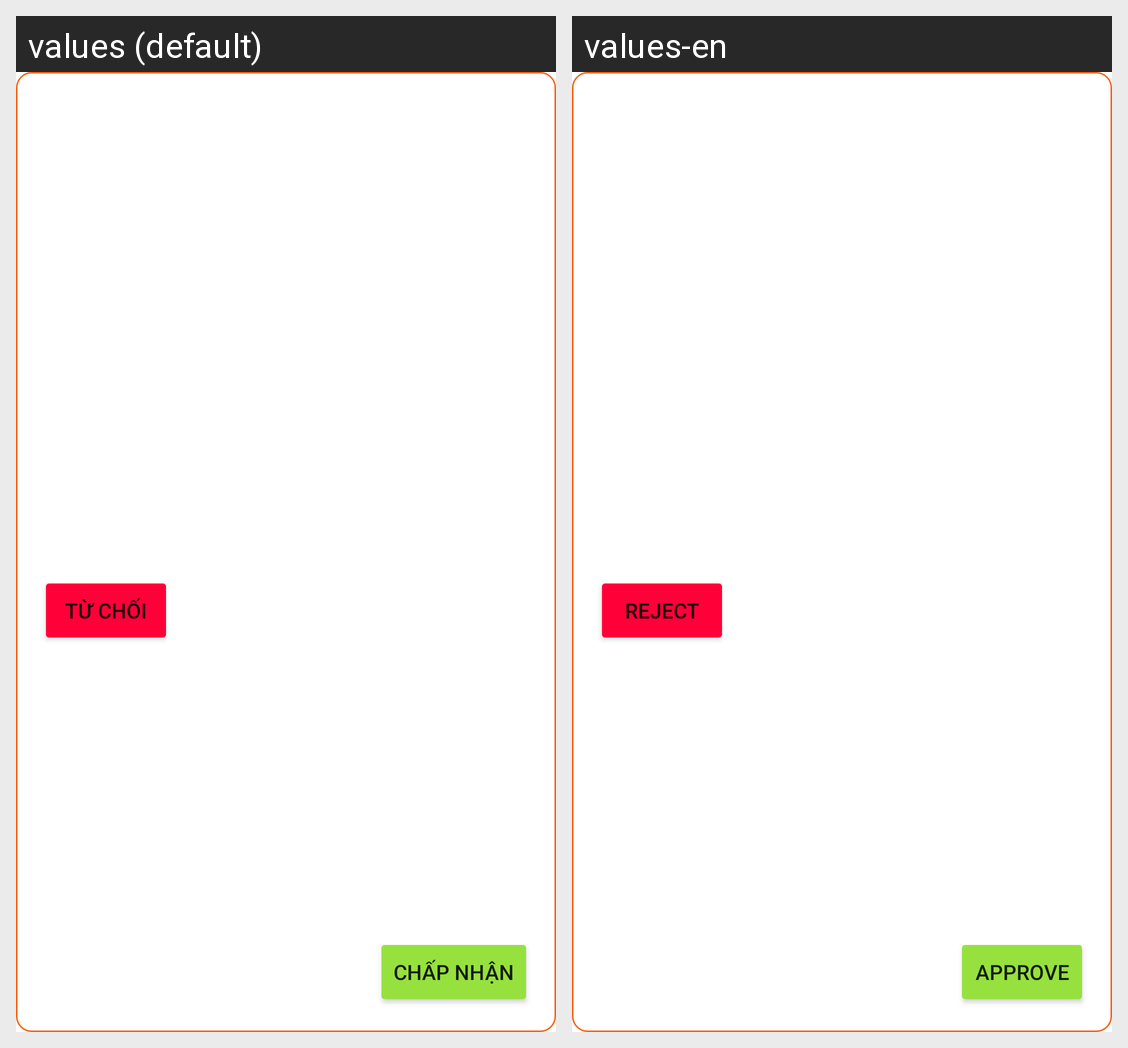

Translations of the strings shown on this Android screen, per locale in the grid:
Android screen res/layout/custom_order_waiter.xml rendered under 2 locales, left to right: values (default), values-en. Device: Nexus 5 (rendered at 1080×1920; each locale shown at half size, 540×960, under a caption strip naming it); theme Theme.Su21G3Project.
Strings drawn on this screen, with the default value and each locale's value (text and hints the layout hard-codes, and strings that could not be matched under every locale, appear in the picture but are not listed):

reject
  values: Từ chối
  values-en: Reject

accept
  values: Chấp nhận
  values-en: Approve
